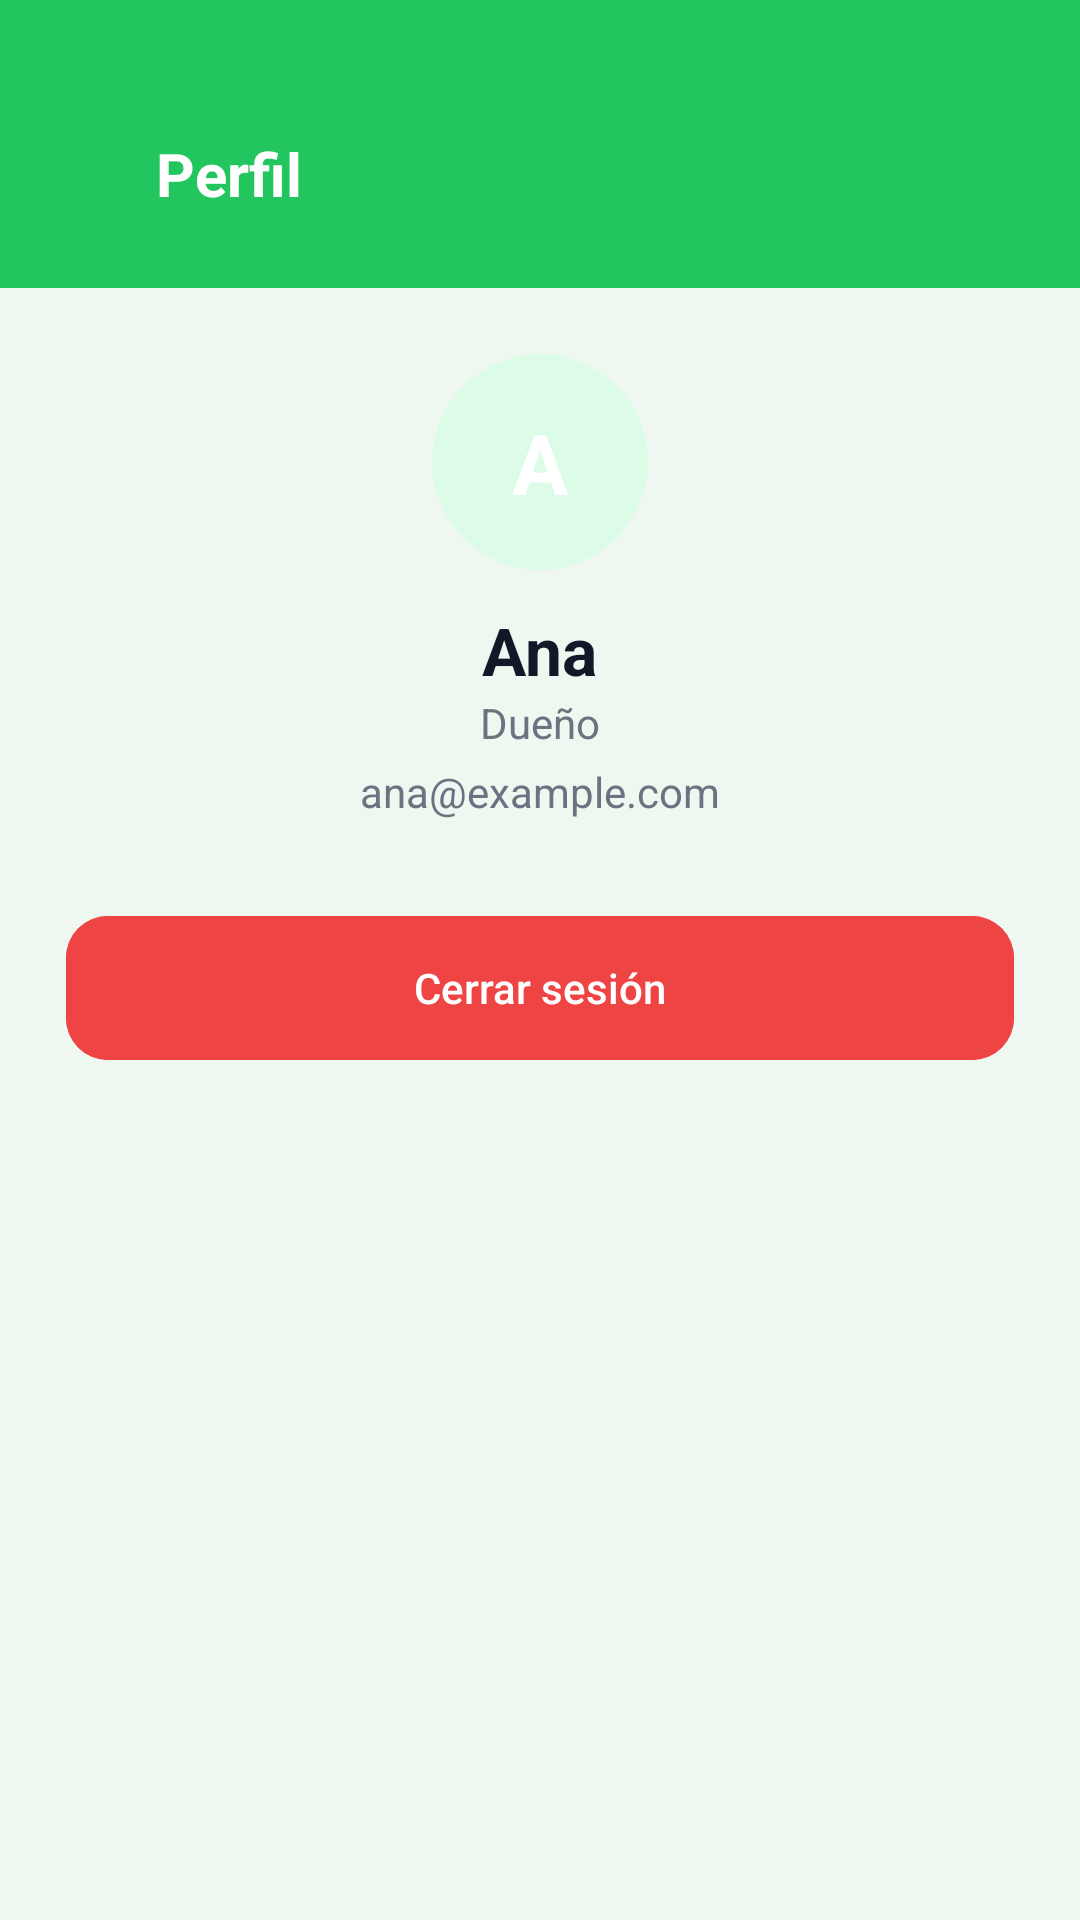

Layout XML and referenced resources for this Android screen:
<!-- AndroidManifest.xml: application theme Theme.MyApplication -->
<!-- res/layout/fragment_profile.xml -->
<?xml version="1.0" encoding="utf-8"?>
<LinearLayout xmlns:android="http://schemas.android.com/apk/res/android"
    android:layout_width="match_parent"
    android:layout_height="match_parent"
    android:background="@color/dw_bg"
    android:orientation="vertical">

    <LinearLayout
        android:layout_width="match_parent"
        android:layout_height="wrap_content"
        android:background="@color/dw_green"
        android:gravity="center_vertical"
        android:orientation="horizontal"
        android:paddingHorizontal="8dp"
        android:paddingTop="36dp"
        android:paddingBottom="16dp">

        <ImageButton
            android:id="@+id/btnBack"
            android:layout_width="44dp"
            android:layout_height="44dp"
            android:background="?attr/selectableItemBackgroundBorderless"
            android:contentDescription="atrás"
            android:src="@drawable/ic_back" />

        <TextView
            android:layout_width="wrap_content"
            android:layout_height="wrap_content"
            android:text="Perfil"
            android:textColor="@color/white"
            android:textSize="20sp"
            android:textStyle="bold" />
    </LinearLayout>

    <LinearLayout
        android:layout_width="match_parent"
        android:layout_height="match_parent"
        android:background="@drawable/bg_sheet"
        android:orientation="vertical"
        android:padding="22dp">

        <TextView
            android:id="@+id/avatar"
            android:layout_width="72dp"
            android:layout_height="72dp"
            android:layout_gravity="center_horizontal"
            android:background="@drawable/bg_avatar"
            android:gravity="center"
            android:text="A"
            android:textColor="@color/white"
            android:textSize="28sp"
            android:textStyle="bold" />

        <TextView
            android:id="@+id/txtName"
            android:layout_width="wrap_content"
            android:layout_height="wrap_content"
            android:layout_gravity="center_horizontal"
            android:layout_marginTop="12dp"
            android:text="Ana"
            android:textColor="@color/dw_text"
            android:textSize="22sp"
            android:textStyle="bold" />

        <TextView
            android:id="@+id/txtRole"
            android:layout_width="wrap_content"
            android:layout_height="wrap_content"
            android:layout_gravity="center_horizontal"
            android:text="Dueño"
            android:textColor="@color/dw_muted" />

        <TextView
            android:id="@+id/txtEmail"
            android:layout_width="wrap_content"
            android:layout_height="wrap_content"
            android:layout_gravity="center_horizontal"
            android:layout_marginTop="4dp"
            android:text="ana@example.com"
            android:textColor="@color/dw_muted" />

        <com.google.android.material.button.MaterialButton
            android:id="@+id/btnLogout"
            android:layout_width="match_parent"
            android:layout_height="56dp"
            android:layout_marginTop="28dp"
            android:backgroundTint="@color/dw_red"
            android:text="Cerrar sesión" />
    </LinearLayout>
</LinearLayout>
<!-- resources referenced by this layout -->
<resources>
  <color name="dw_bg">#EEF8F1</color>
  <color name="dw_green">#22C55E</color>
  <color name="dw_muted">#6B7280</color>
  <color name="dw_red">#EF4444</color>
  <color name="dw_text">#111827</color>
  <color name="white">#FFFFFFFF</color>
  <!-- drawable bg_avatar (drawable) -->
  <?xml version="1.0" encoding="utf-8"?>
  <shape xmlns:android="http://schemas.android.com/apk/res/android" android:shape="oval">
      <solid android:color="@color/dw_green_soft" />
  </shape>
  <style name="Theme.MyApplication" parent="Base.Theme.MyApplication" />
  <color name="dw_green_soft">#DCFCE7</color>
  <style name="Base.Theme.MyApplication" parent="Theme.Material3.Light.NoActionBar">
          <item name="colorPrimary">@color/dw_green</item>
          <item name="colorPrimaryDark">@color/dw_green_dark</item>
          <item name="colorAccent">@color/dw_green</item>
          <item name="android:statusBarColor">@color/dw_green_dark</item>
          <item name="android:navigationBarColor">@color/white</item>
          <item name="android:windowLightStatusBar">false</item>
          <item name="android:windowBackground">@color/dw_bg</item>
          <item name="materialButtonStyle">@style/Widget.DogWalker.Button</item>
      </style>
  <color name="dw_green_dark">#16A34A</color>
  <style name="Widget.DogWalker.Button" parent="Widget.Material3.Button">
          <item name="backgroundTint">@color/dw_green</item>
          <item name="android:textColor">@color/white</item>
          <item name="cornerRadius">14dp</item>
          <item name="android:textAllCaps">false</item>
          <item name="android:letterSpacing">0</item>
          <item name="android:paddingTop">14dp</item>
          <item name="android:paddingBottom">14dp</item>
      </style>
</resources>
